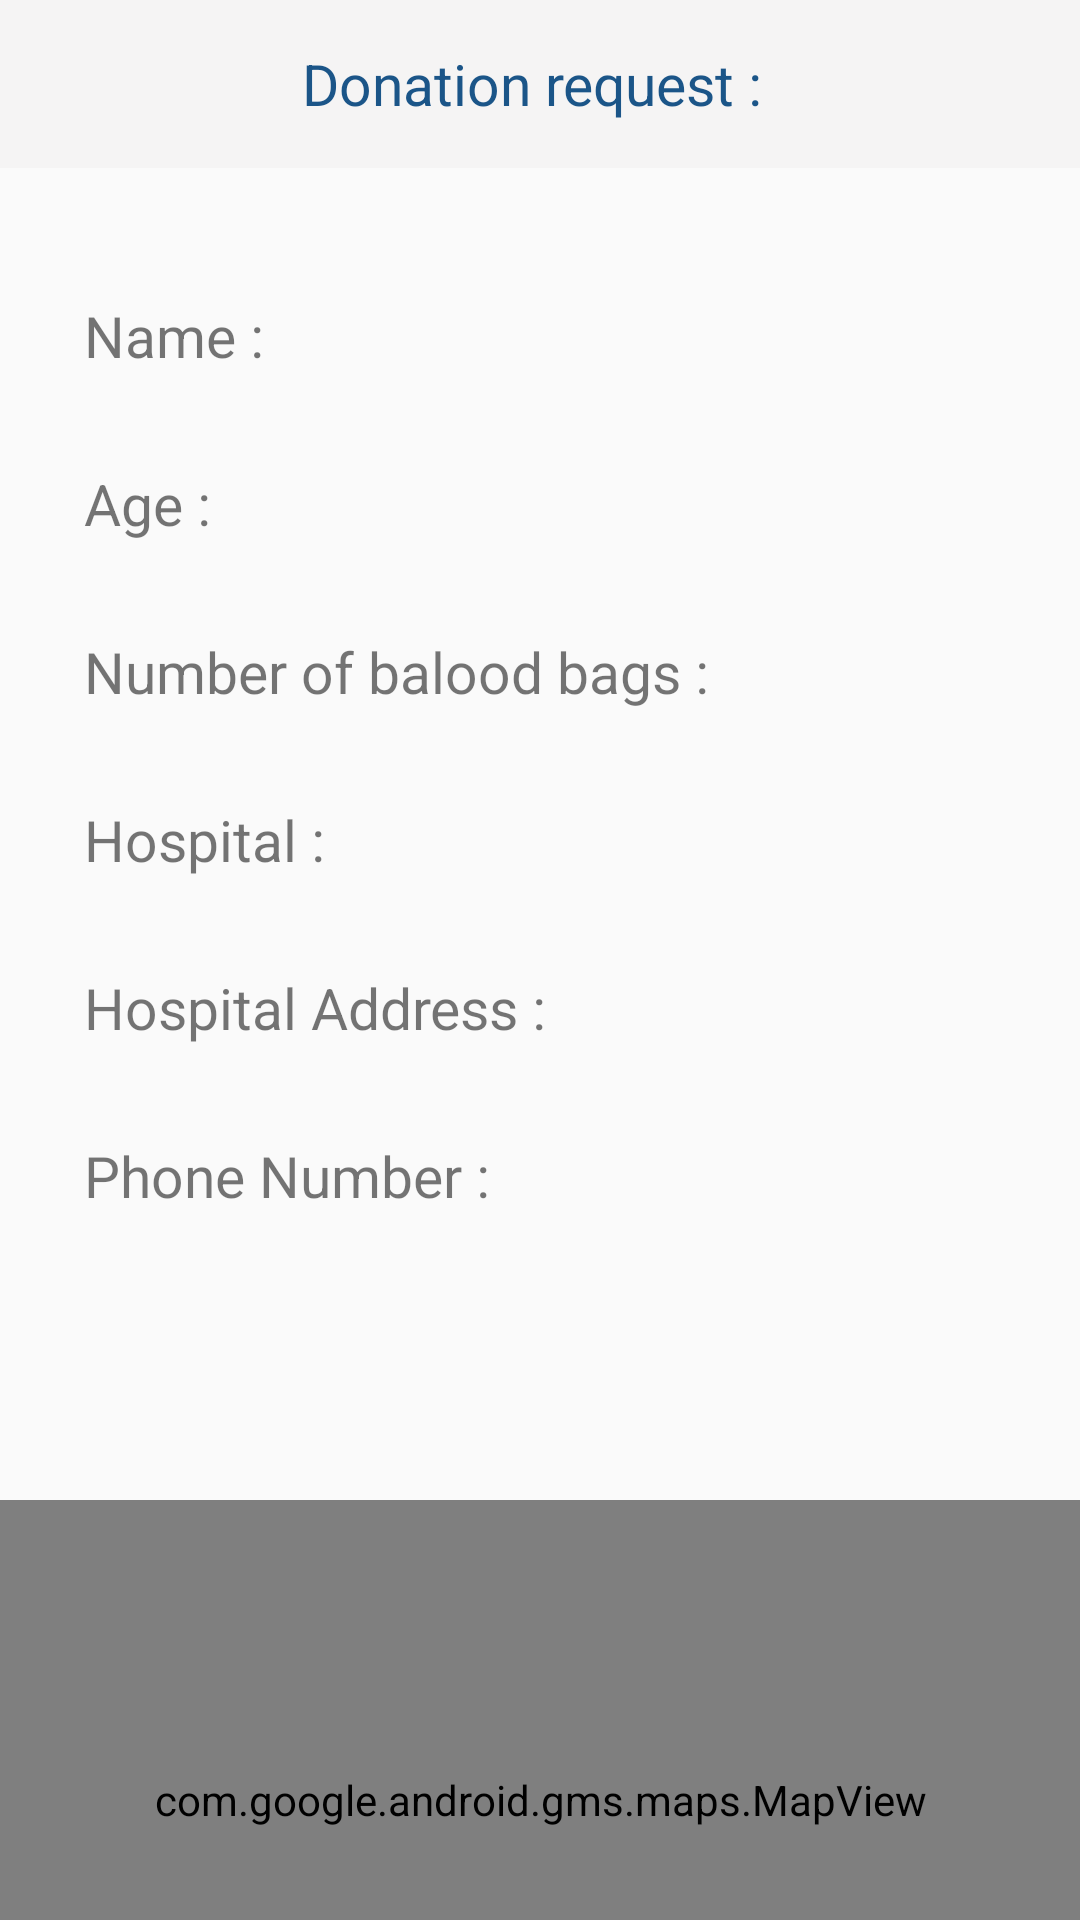

Produce the Android XML layout that renders to this screen, including the resource entries it uses.
<!-- AndroidManifest.xml: application theme AppTheme -->
<!-- res/layout/fragment_donationetails.xml -->
<?xml version="1.0" encoding="utf-8"?>
<LinearLayout xmlns:android="http://schemas.android.com/apk/res/android"
    xmlns:tools="http://schemas.android.com/tools"
    android:layout_width="match_parent"
    android:layout_height="match_parent"
    android:orientation="vertical"
    tools:context=".ui.fragment.navigationcycle.Donationetails">
    <RelativeLayout
        android:layout_width="match_parent"
        android:layout_height="@dimen/dim_5xl"
        android:background="@color/toolbarbc"
        android:id="@+id/Donationdetails_fragment_rl_toolbarheader"
        android:orientation="horizontal">
        <ImageView
            android:layout_width="@dimen/txt_size_l"
            android:layout_height="@dimen/txt_size_l"
            android:id="@+id/Donationdetails_fragment_img_back"
            android:layout_alignParentStart="true"
            android:layout_centerInParent="true"
            android:layout_marginStart="@dimen/dim_s"
            android:background="@drawable/back" />
        <RelativeLayout
            android:layout_width="wrap_content"
            android:layout_height="wrap_content"
            android:layout_centerInParent="true">
        <TextView
            android:layout_width="wrap_content"
            android:layout_height="wrap_content"
            android:id="@+id/Donationdetails_fragment_tv_donreg"
            android:text="Donation request : "
            android:textColor="@color/create"
            android:textSize="@dimen/onenine" />
        <TextView
            android:layout_width="wrap_content"
            android:layout_height="wrap_content"
            android:id="@+id/Donationdetails_fragment_tv_nameofdonationowner"
            android:textColor="@color/create"
            android:textSize="@dimen/onenine"
            android:layout_toEndOf="@+id/Donationdetails_fragment_tv_donreg"/>
        </RelativeLayout>
    </RelativeLayout>
    <RelativeLayout
        android:layout_width="match_parent"
        android:layout_height="@dimen/dim_5xl"
        android:background="@drawable/border"
        android:layout_marginTop="@dimen/dim_28dp">
        <TextView
            android:layout_width="wrap_content"
            android:layout_height="wrap_content"
            android:id="@+id/Donationdetails_fragment_tv_nameofdonationownerinpage"
            android:text="Name : "
            android:textSize="@dimen/onenine"
            android:layout_alignParentStart="true"
            android:layout_centerInParent="true"
            android:layout_marginStart="@dimen/dim_28dp"/>
        <TextView
            android:layout_width="match_parent"
            android:layout_height="wrap_content"
            android:layout_marginEnd="@dimen/dim_l"
            android:id="@+id/Donationdetails_fragment_tv_getnameofdonationownerinpage"
            android:layout_centerInParent="true"
            android:layout_toEndOf="@+id/Donationdetails_fragment_tv_nameofdonationownerinpage"/>
    </RelativeLayout>
    <RelativeLayout
        android:layout_width="match_parent"
        android:layout_height="@dimen/dim_5xl"
        android:background="@drawable/border">
        <TextView
            android:layout_width="wrap_content"
            android:layout_height="wrap_content"
            android:id="@+id/Donationdetails_fragment_tv_ageofdonationownerinpage"
            android:text="Age : "
            android:textSize="@dimen/onenine"
            android:layout_alignParentStart="true"
            android:layout_centerInParent="true"
            android:layout_marginStart="@dimen/dim_28dp"/>
        <TextView
            android:layout_width="match_parent"
            android:layout_height="wrap_content"
            android:layout_marginEnd="@dimen/dim_l"
            android:id="@+id/Donationdetails_fragment_tv_getageofdonationownerinpage"
            android:layout_centerInParent="true"
            android:layout_toEndOf="@+id/Donationdetails_fragment_tv_ageofdonationownerinpage"/>
    </RelativeLayout>
    <RelativeLayout
        android:layout_width="match_parent"
        android:layout_height="@dimen/dim_5xl"
        android:background="@drawable/border">
        <TextView
            android:layout_width="wrap_content"
            android:layout_height="wrap_content"
            android:id="@+id/Donationdetails_fragment_tv_numberofcysofdonationownerinpage"
            android:text="Number of balood bags : "
            android:textSize="@dimen/onenine"
            android:layout_alignParentStart="true"
            android:layout_centerInParent="true"
            android:layout_marginStart="@dimen/dim_28dp"/>
        <TextView
            android:layout_width="match_parent"
            android:layout_height="wrap_content"
            android:layout_marginEnd="@dimen/dim_l"
            android:id="@+id/Donationdetails_fragment_tv_getnumberofcysofdonationownerinpage"
            android:layout_centerInParent="true"
            android:layout_toEndOf="@+id/Donationdetails_fragment_tv_numberofcysofdonationownerinpage"/>
    </RelativeLayout>
    <RelativeLayout
        android:layout_width="match_parent"
        android:layout_height="@dimen/dim_5xl"
        android:background="@drawable/border">
        <TextView
            android:layout_width="wrap_content"
            android:layout_height="wrap_content"
            android:id="@+id/Donationdetails_fragment_tv_hospitalofdonationownerinpage"
            android:text="Hospital : "
            android:textSize="@dimen/onenine"
            android:layout_alignParentStart="true"
            android:layout_centerInParent="true"
            android:layout_marginStart="@dimen/dim_28dp"/>
        <TextView
            android:layout_width="match_parent"
            android:layout_height="wrap_content"
            android:layout_marginEnd="@dimen/dim_l"
            android:id="@+id/Donationdetails_fragment_tv_gethospitalofdonationownerinpage"
            android:layout_centerInParent="true"
            android:layout_toEndOf="@+id/Donationdetails_fragment_tv_hospitalofdonationownerinpage"/>
    </RelativeLayout>
    <RelativeLayout
        android:layout_width="match_parent"
        android:layout_height="@dimen/dim_5xl"
        android:background="@drawable/border">
        <TextView
            android:layout_width="wrap_content"
            android:layout_height="wrap_content"
            android:id="@+id/Donationdetails_fragment_tv_adressofhospitalofdonationownerinpage"
            android:text="Hospital Address : "
            android:textSize="@dimen/onenine"
            android:layout_alignParentStart="true"
            android:layout_centerInParent="true"
            android:layout_marginStart="@dimen/dim_28dp"/>
        <TextView
            android:layout_width="match_parent"
            android:layout_height="wrap_content"
            android:layout_marginEnd="@dimen/dim_l"
            android:id="@+id/Donationdetails_fragment_tv_getadressofhospitalofdonationownerinpage"
            android:layout_centerInParent="true"
            android:layout_toEndOf="@+id/Donationdetails_fragment_tv_adressofhospitalofdonationownerinpage"/>
    </RelativeLayout>
    <RelativeLayout
        android:layout_width="match_parent"
        android:layout_height="@dimen/dim_5xl"
        android:background="@drawable/border">
        <TextView
            android:layout_width="wrap_content"
            android:layout_height="wrap_content"
            android:id="@+id/Donationdetails_fragment_tv_phonenumberofdonationownerinpage"
            android:text="Phone Number : "
            android:textSize="@dimen/onenine"
            android:layout_alignParentStart="true"
            android:layout_centerInParent="true"
            android:layout_marginStart="@dimen/dim_28dp"/>
        <TextView
            android:layout_width="match_parent"
            android:layout_height="wrap_content"
            android:layout_marginEnd="@dimen/dim_l"
            android:id="@+id/Donationdetails_fragment_tv_getphonenumberofdonationownerinpage"
            android:layout_centerInParent="true"
            android:layout_toEndOf="@+id/Donationdetails_fragment_tv_phonenumberofdonationownerinpage"/>
    </RelativeLayout>
    <TextView
        android:layout_width="match_parent"
        android:layout_height="@dimen/dim_8xl"
        android:id="@+id/Donationdetails_fragment_tv_description"/>


   <com.google.android.gms.maps.MapView
       android:layout_width="match_parent"
       android:layout_height="@dimen/dim_logo"
       android:id="@+id/mapview"/>

    <RelativeLayout
        android:layout_width="match_parent"
        android:layout_height="@dimen/dim_2xl"
        android:background="@color/loginbutton"
        android:layout_marginTop="@dimen/dim_l" >
        <Button
            android:layout_width="wrap_content"
            android:layout_height="wrap_content"
            android:id="@+id/Donationetails_fragment_btn_call"
            android:layout_centerInParent="true"
            android:background="@color/loginbutton"
            android:textColor="@color/white"
            android:text="call"
            android:textSize="@dimen/dim_xl"/>
        <ImageView
            android:layout_width="@dimen/dim_xl"
            android:layout_height="@dimen/dim_xl"
            android:id="@+id/Donationetails_fragment_img_call"
            android:layout_centerInParent="true"
            android:layout_marginEnd="@dimen/dim_s"
            android:background="@drawable/call"
            android:layout_toStartOf="@+id/Donationetails_fragment_btn_call"/>

    </RelativeLayout>>

</LinearLayout>
<!-- resources referenced by this layout -->
<resources>
  <color name="create">#1B5588</color>
  <color name="loginbutton">#DC51C43A</color>
  <color name="toolbarbc">#F5F4F4</color>
  <color name="white">#FCFCFC</color>
  <dimen name="dim_28dp">28dp</dimen>
  <dimen name="dim_2xl">32dp</dimen>
  <dimen name="dim_5xl">56dp</dimen>
  <dimen name="dim_8xl">80dp</dimen>
  <dimen name="dim_l">16dp</dimen>
  <dimen name="dim_logo">200dp</dimen>
  <dimen name="dim_s">4dp</dimen>
  <dimen name="dim_xl">24dp</dimen>
  <dimen name="onenine">19dp</dimen>
  <dimen name="txt_size_l">20sp</dimen>
  <!-- drawable border (drawable) -->
  <?xml version="1.0" encoding="utf-8"?>
  <shape xmlns:android="http://schemas.android.com/apk/res/android" android:shape="rectangle">
  
      <stroke android:color="@color/border" android:width="@dimen/two"/>
  
  </shape>
  <style name="AppTheme" parent="Theme.AppCompat.Light.NoActionBar">
          
          <item name="colorPrimary">@color/colorPrimary</item>
          <item name="colorPrimaryDark">@color/colorPrimaryDark</item>
          <item name="colorAccent">@color/colorAccent</item>
  
      </style>
  <color name="border">#FAFAFA</color>
  <dimen name="two">2dp</dimen>
  <color name="colorPrimary">#008577</color>
  <color name="colorPrimaryDark">#00574B</color>
  <color name="colorAccent">#C9C8C8</color>
</resources>
